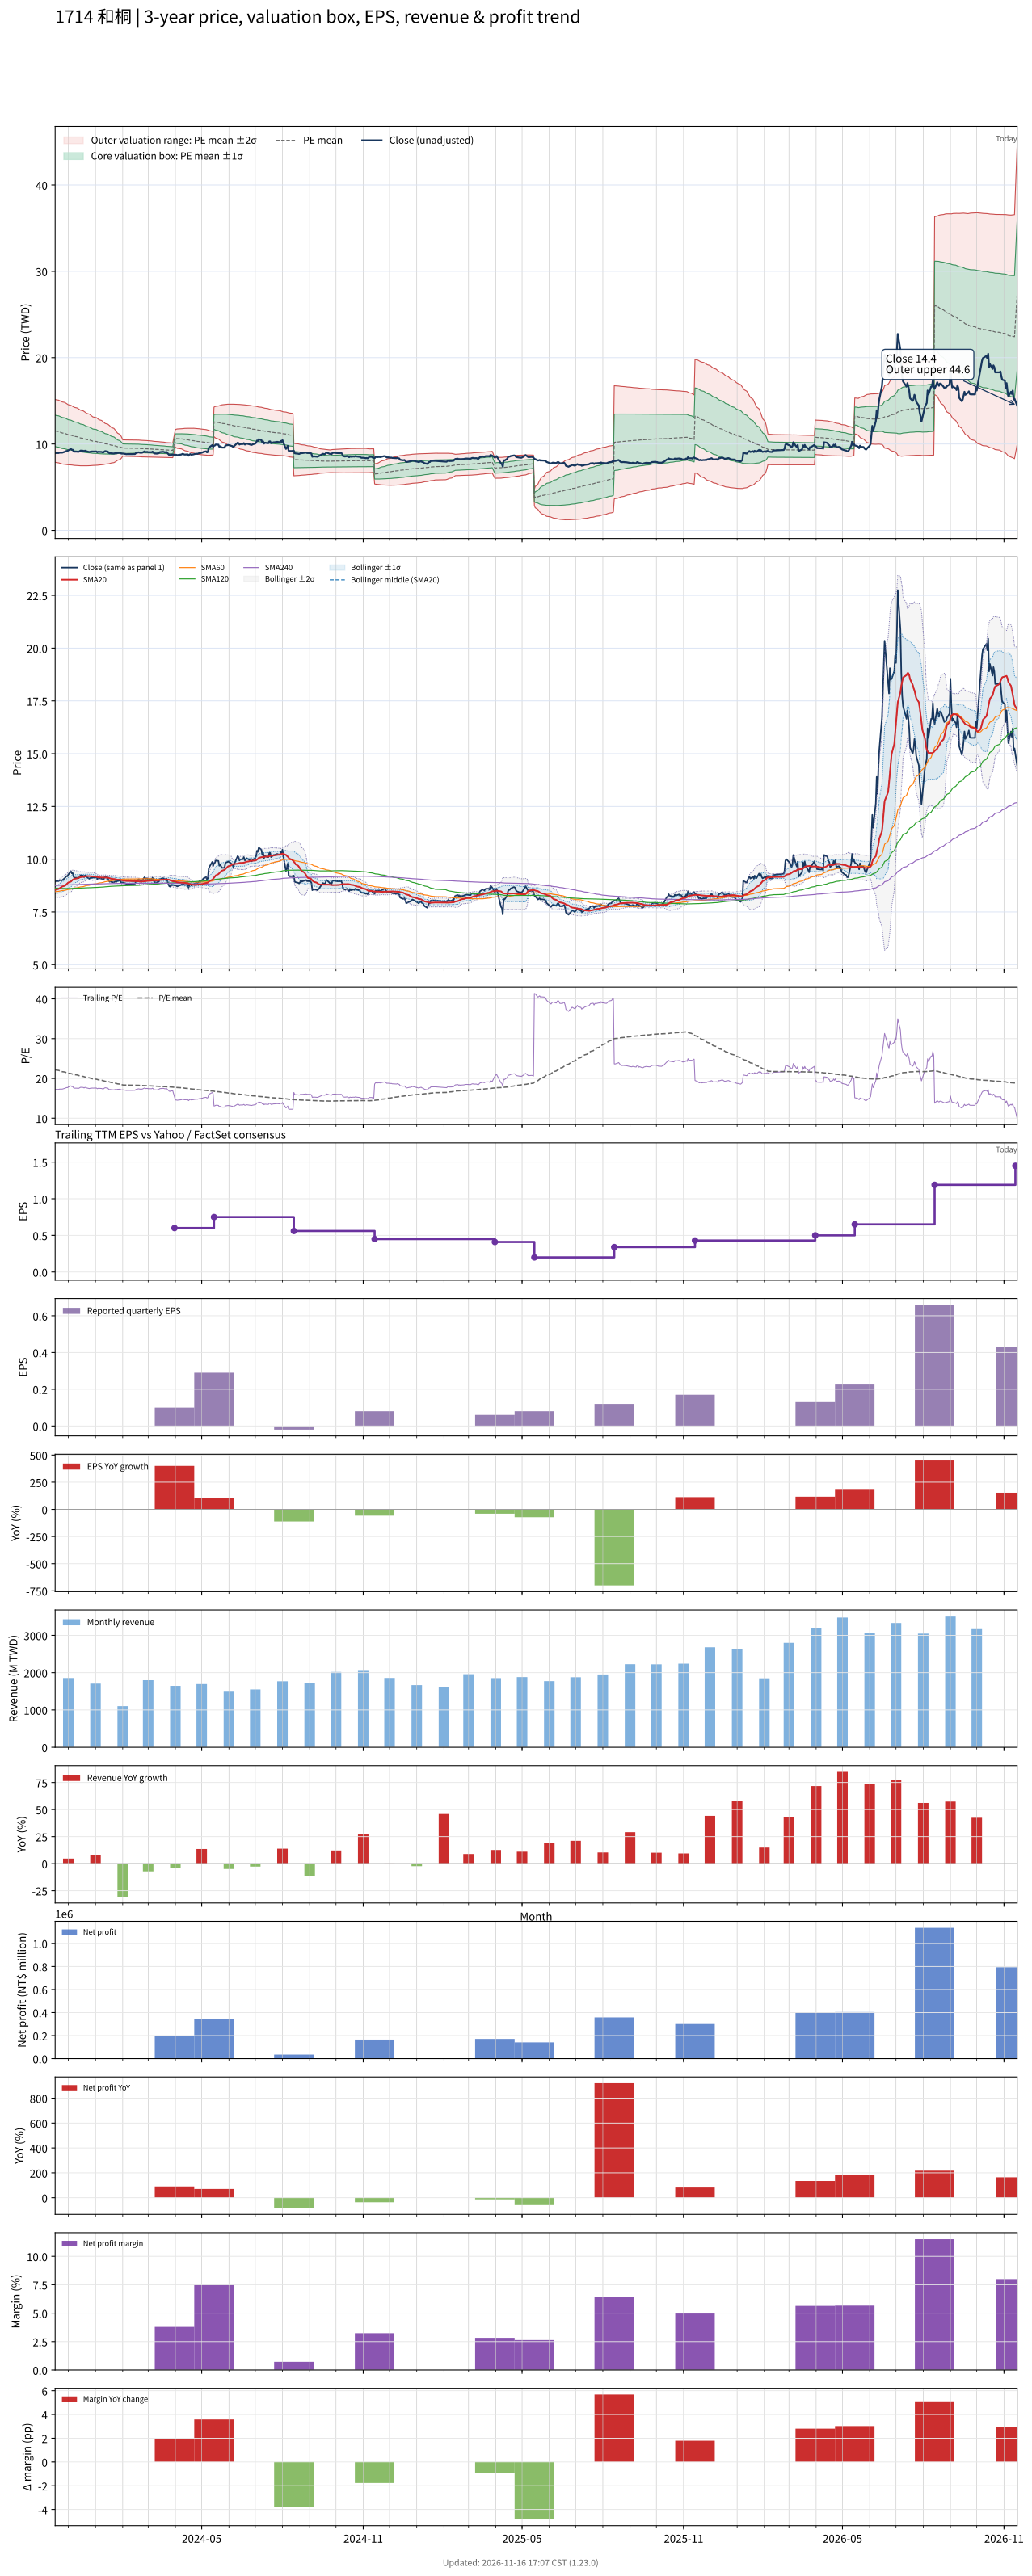

The table this chart was drawn from, first rows:
# chart-version: skill-stock-dynamic-val…
date, close, available_date, period_end, eps, ttm_eps, pe, pe_mean, pe_std, price_m2, price_m1, price_mean, price_p1, price_p2, forward_eps, forward_pe, forward_pe_mean, forward_pe_std, forward_price_m2, forward_price_m1, forward_price_mean, forward_price_p1, forward_price_p2, sma20
2023-11-16, 8.94, 2023-11-14, 2023-09-30, 0.19, 0.52, 17.19, 22.18, 3.497, 7.899, 9.717, 11.54, 13.35, 15.17, , , , , , , , , , 8.53
2023-11-17, 8.96, 2023-11-14, 2023-09-30, 0.19, 0.52, 17.23, 22.1, 3.494, 7.858, 9.675, 11.49, 13.31, 15.13, , , , , , , , , , 8.563
2023-11-20, 8.96, 2023-11-14, 2023-09-30, 0.19, 0.52, 17.23, 22.02, 3.491, 7.818, 9.633, 11.45, 13.26, 15.08, , , , , , , , , , 8.591
2023-11-21, 9, 2023-11-14, 2023-09-30, 0.19, 0.52, 17.31, 21.93, 3.486, 7.781, 9.594, 11.41, 13.22, 15.03, , , , , , , , , , 8.621
2023-11-22, 9, 2023-11-14, 2023-09-30, 0.19, 0.52, 17.31, 21.85, 3.48, 7.745, 9.555, 11.36, 13.17, 14.98, , , , , , , , , , 8.65
2023-11-23, 8.99, 2023-11-14, 2023-09-30, 0.19, 0.52, 17.29, 21.77, 3.469, 7.714, 9.517, 11.32, 13.12, 14.93, , , , , , , , , , 8.678
2023-11-24, 9, 2023-11-14, 2023-09-30, 0.19, 0.52, 17.31, 21.69, 3.457, 7.683, 9.481, 11.28, 13.08, 14.87, , , , , , , , , , 8.706
2023-11-27, 9.1, 2023-11-14, 2023-09-30, 0.19, 0.52, 17.5, 21.61, 3.442, 7.657, 9.447, 11.24, 13.03, 14.82, , , , , , , , , , 8.738
2023-11-28, 9.15, 2023-11-14, 2023-09-30, 0.19, 0.52, 17.6, 21.53, 3.418, 7.639, 9.417, 11.19, 12.97, 14.75, , , , , , , , , , 8.775
2023-11-29, 9.2, 2023-11-14, 2023-09-30, 0.19, 0.52, 17.69, 21.45, 3.395, 7.622, 9.387, 11.15, 12.92, 14.68, , , , , , , , , , 8.815
2023-11-30, 9.19, 2023-11-14, 2023-09-30, 0.19, 0.52, 17.67, 21.37, 3.37, 7.607, 9.359, 11.11, 12.86, 14.62, , , , , , , , , , 8.851
2023-12-01, 9.27, 2023-11-14, 2023-09-30, 0.19, 0.52, 17.83, 21.29, 3.344, 7.594, 9.332, 11.07, 12.81, 14.55, , , , , , , , , , 8.893
2023-12-04, 9.43, 2023-11-14, 2023-09-30, 0.19, 0.52, 18.13, 21.22, 3.314, 7.586, 9.309, 11.03, 12.76, 14.48, , , , , , , , , , 8.94
2023-12-05, 9.33, 2023-11-14, 2023-09-30, 0.19, 0.52, 17.94, 21.14, 3.291, 7.573, 9.284, 11, 12.71, 14.42, , , , , , , , , , 8.98
2023-12-06, 9.34, 2023-11-14, 2023-09-30, 0.19, 0.52, 17.96, 21.08, 3.269, 7.559, 9.259, 10.96, 12.66, 14.36, , , , , , , , , , 9.024
2023-12-07, 9.17, 2023-11-14, 2023-09-30, 0.19, 0.52, 17.63, 21, 3.247, 7.545, 9.233, 10.92, 12.61, 14.3, , , , , , , , , , 9.049
2023-12-08, 9.12, 2023-11-14, 2023-09-30, 0.19, 0.52, 17.54, 20.93, 3.229, 7.526, 9.205, 10.88, 12.56, 14.24, , , , , , , , , , 9.071
2023-12-11, 9.12, 2023-11-14, 2023-09-30, 0.19, 0.52, 17.54, 20.86, 3.204, 7.514, 9.18, 10.85, 12.51, 14.18, , , , , , , , , , 9.09
2023-12-12, 9.09, 2023-11-14, 2023-09-30, 0.19, 0.52, 17.48, 20.78, 3.179, 7.502, 9.155, 10.81, 12.46, 14.11, , , , , , , , , , 9.109
2023-12-13, 9.11, 2023-11-14, 2023-09-30, 0.19, 0.52, 17.52, 20.71, 3.153, 7.491, 9.13, 10.77, 12.41, 14.05, , , , , , , , , , 9.123
2023-12-14, 9.18, 2023-11-14, 2023-09-30, 0.19, 0.52, 17.65, 20.64, 3.123, 7.484, 9.108, 10.73, 12.36, 13.98, , , , , , , , , , 9.136
2023-12-15, 9.24, 2023-11-14, 2023-09-30, 0.19, 0.52, 17.77, 20.57, 3.091, 7.481, 9.088, 10.7, 12.3, 13.91, , , , , , , , , , 9.149
2023-12-18, 9.22, 2023-11-14, 2023-09-30, 0.19, 0.52, 17.73, 20.5, 3.061, 7.477, 9.068, 10.66, 12.25, 13.84, , , , , , , , , , 9.162
2023-12-19, 9.15, 2023-11-14, 2023-09-30, 0.19, 0.52, 17.6, 20.43, 3.03, 7.473, 9.048, 10.62, 12.2, 13.77, , , , , , , , , , 9.17
2023-12-20, 9.23, 2023-11-14, 2023-09-30, 0.19, 0.52, 17.75, 20.36, 2.995, 7.473, 9.03, 10.59, 12.14, 13.7, , , , , , , , , , 9.181
2023-12-21, 9.2, 2023-11-14, 2023-09-30, 0.19, 0.52, 17.69, 20.29, 2.958, 7.475, 9.013, 10.55, 12.09, 13.63, , , , , , , , , , 9.192
2023-12-22, 9.15, 2023-11-14, 2023-09-30, 0.19, 0.52, 17.6, 20.22, 2.917, 7.48, 8.997, 10.51, 12.03, 13.55, , , , , , , , , , 9.2
2023-12-25, 9.07, 2023-11-14, 2023-09-30, 0.19, 0.52, 17.44, 20.15, 2.876, 7.485, 8.981, 10.48, 11.97, 13.47, , , , , , , , , , 9.198
2023-12-26, 9.11, 2023-11-14, 2023-09-30, 0.19, 0.52, 17.52, 20.07, 2.831, 7.494, 8.966, 10.44, 11.91, 13.38, , , , , , , , , , 9.196
2023-12-27, 9.1, 2023-11-14, 2023-09-30, 0.19, 0.52, 17.5, 20, 2.787, 7.503, 8.952, 10.4, 11.85, 13.3, , , , , , , , , , 9.191
2023-12-28, 9.14, 2023-11-14, 2023-09-30, 0.19, 0.52, 17.58, 19.93, 2.745, 7.511, 8.939, 10.37, 11.79, 13.22, , , , , , , , , , 9.188
2023-12-29, 9.13, 2023-11-14, 2023-09-30, 0.19, 0.52, 17.56, 19.87, 2.701, 7.521, 8.926, 10.33, 11.74, 13.14, , , , , , , , , , 9.181
2024-01-02, 9.14, 2023-11-14, 2023-09-30, 0.19, 0.52, 17.58, 19.8, 2.655, 7.534, 8.915, 10.3, 11.68, 13.06, , , , , , , , , , 9.167
2024-01-03, 9.05, 2023-11-14, 2023-09-30, 0.19, 0.52, 17.4, 19.73, 2.609, 7.546, 8.903, 10.26, 11.62, 12.97, , , , , , , , , , 9.153
2024-01-04, 9.1, 2023-11-14, 2023-09-30, 0.19, 0.52, 17.5, 19.67, 2.567, 7.557, 8.891, 10.23, 11.56, 12.9, , , , , , , , , , 9.141
2024-01-05, 9.1, 2023-11-14, 2023-09-30, 0.19, 0.52, 17.5, 19.6, 2.521, 7.571, 8.881, 10.19, 11.5, 12.81, , , , , , , , , , 9.137
2024-01-08, 9.08, 2023-11-14, 2023-09-30, 0.19, 0.52, 17.46, 19.53, 2.471, 7.588, 8.873, 10.16, 11.44, 12.73, , , , , , , , , , 9.136
2024-01-09, 9.03, 2023-11-14, 2023-09-30, 0.19, 0.52, 17.37, 19.47, 2.422, 7.605, 8.864, 10.12, 11.38, 12.64, , , , , , , , , , 9.131
2024-01-10, 9.03, 2023-11-14, 2023-09-30, 0.19, 0.52, 17.37, 19.4, 2.373, 7.622, 8.856, 10.09, 11.32, 12.56, , , , , , , , , , 9.128
2024-01-11, 9.12, 2023-11-14, 2023-09-30, 0.19, 0.52, 17.54, 19.34, 2.319, 7.645, 8.851, 10.06, 11.26, 12.47, , , , , , , , , , 9.129
2024-01-12, 9.18, 2023-11-14, 2023-09-30, 0.19, 0.52, 17.65, 19.28, 2.265, 7.67, 8.848, 10.03, 11.2, 12.38, , , , , , , , , , 9.129
2024-01-15, 9.13, 2023-11-14, 2023-09-30, 0.19, 0.52, 17.56, 19.22, 2.217, 7.689, 8.842, 9.995, 11.15, 12.3, , , , , , , , , , 9.123
2024-01-16, 8.99, 2023-11-14, 2023-09-30, 0.19, 0.52, 17.29, 19.16, 2.168, 7.708, 8.836, 9.963, 11.09, 12.22, , , , , , , , , , 9.111
2024-01-17, 8.93, 2023-11-14, 2023-09-30, 0.19, 0.52, 17.17, 19.1, 2.115, 7.731, 8.831, 9.931, 11.03, 12.13, , , , , , , , , , 9.101
2024-01-18, 8.95, 2023-11-14, 2023-09-30, 0.19, 0.52, 17.21, 19.03, 2.048, 7.767, 8.831, 9.896, 10.96, 12.03, , , , , , , , , , 9.086
2024-01-19, 8.92, 2023-11-14, 2023-09-30, 0.19, 0.52, 17.15, 18.97, 1.98, 7.803, 8.833, 9.862, 10.89, 11.92, , , , , , , , , , 9.072
2024-01-22, 8.9, 2023-11-14, 2023-09-30, 0.19, 0.52, 17.12, 18.9, 1.907, 7.845, 8.837, 9.828, 10.82, 11.81, , , , , , , , , , 9.06
2024-01-23, 8.93, 2023-11-14, 2023-09-30, 0.19, 0.52, 17.17, 18.83, 1.824, 7.896, 8.845, 9.793, 10.74, 11.69, , , , , , , , , , 9.053
2024-01-24, 8.96, 2023-11-14, 2023-09-30, 0.19, 0.52, 17.23, 18.77, 1.73, 7.959, 8.859, 9.759, 10.66, 11.56, , , , , , , , , , 9.046
2024-01-25, 8.93, 2023-11-14, 2023-09-30, 0.19, 0.52, 17.17, 18.7, 1.629, 8.03, 8.876, 9.723, 10.57, 11.42, , , , , , , , , , 9.037
2024-01-26, 8.97, 2023-11-14, 2023-09-30, 0.19, 0.52, 17.25, 18.63, 1.516, 8.112, 8.9, 9.688, 10.48, 11.26, , , , , , , , , , 9.028
2024-01-29, 8.99, 2023-11-14, 2023-09-30, 0.19, 0.52, 17.29, 18.57, 1.393, 8.205, 8.929, 9.654, 10.38, 11.1, , , , , , , , , , 9.021
2024-01-30, 8.91, 2023-11-14, 2023-09-30, 0.19, 0.52, 17.13, 18.5, 1.265, 8.304, 8.962, 9.62, 10.28, 10.93, , , , , , , , , , 9.01
2024-01-31, 8.89, 2023-11-14, 2023-09-30, 0.19, 0.52, 17.1, 18.43, 1.108, 8.432, 9.008, 9.584, 10.16, 10.74, , , , , , , , , , 9.002
2024-02-01, 8.9, 2023-11-14, 2023-09-30, 0.19, 0.52, 17.12, 18.36, 0.9094, 8.602, 9.075, 9.548, 10.02, 10.49, , , , , , , , , , 8.992
2024-02-02, 8.89, 2023-11-14, 2023-09-30, 0.19, 0.52, 17.1, 18.34, 0.9094, 8.592, 9.064, 9.537, 10.01, 10.48, , , , , , , , , , 8.982
2024-02-05, 8.83, 2023-11-14, 2023-09-30, 0.19, 0.52, 16.98, 18.32, 0.9124, 8.578, 9.052, 9.527, 10, 10.48, , , , , , , , , , 8.969
2024-02-15, 8.84, 2023-11-14, 2023-09-30, 0.19, 0.52, 17, 18.3, 0.9165, 8.564, 9.041, 9.517, 9.994, 10.47, , , , , , , , , , 8.96
2024-02-16, 8.95, 2023-11-14, 2023-09-30, 0.19, 0.52, 17.21, 18.29, 0.9186, 8.553, 9.031, 9.509, 9.986, 10.46, , , , , , , , , , 8.956
... 667 more rows
